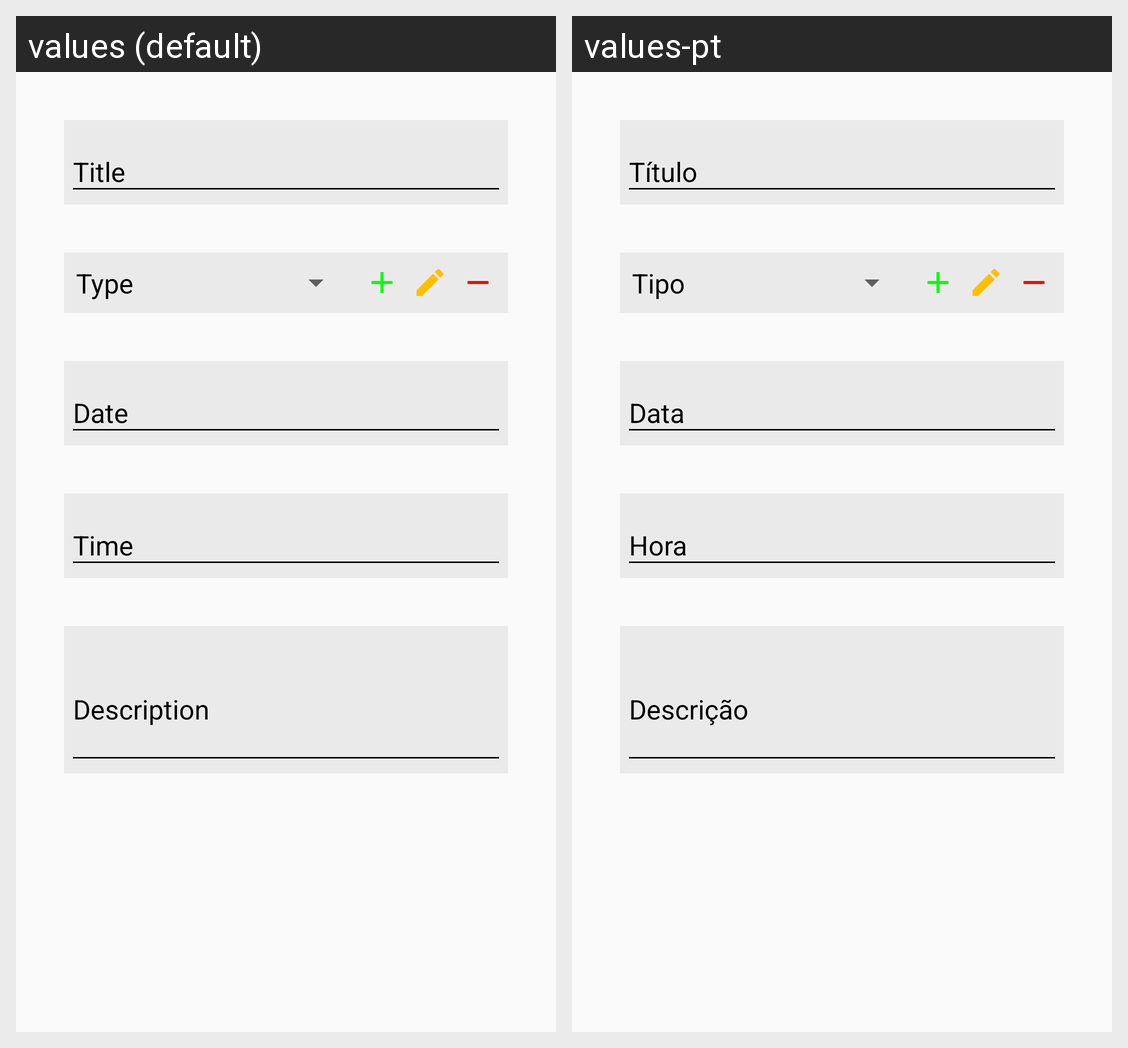

Strings drawn on this Android screen and how each of the app's shown locales translates them:
Android screen res/layout/form_fields_task.xml rendered under 2 locales, left to right: values (default), values-pt. Device: Nexus 5 (rendered at 1080×1920; each locale shown at half size, 540×960, under a caption strip naming it); theme AppTheme.
Strings drawn on this screen, with the default value and each locale's value (text and hints the layout hard-codes, and strings that could not be matched under every locale, appear in the picture but are not listed):

prompt_title
  values: Title
  values-pt: Título

prompt_type
  values: Type
  values-pt: Tipo

prompt_date
  values: Date
  values-pt: Data

prompt_time
  values: Time
  values-pt: Hora

prompt_description
  values: Description
  values-pt: Descrição
